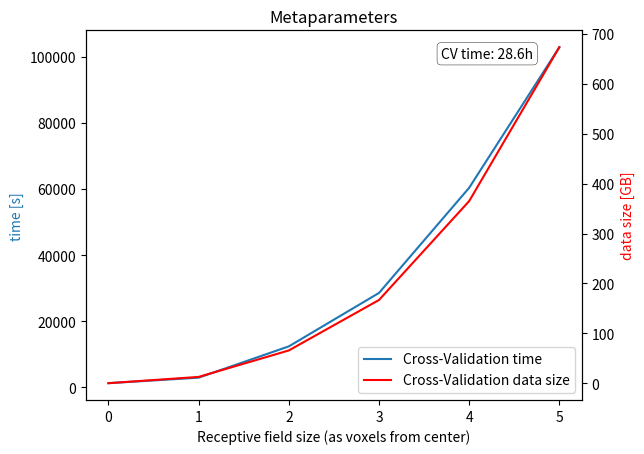

Write the Python code that produced this figure.
import matplotlib.pyplot as plt

data = [
    {
      'rf':0,
      '5CV_time': 1278.5785219334066,
      '5CV_size': 0.483,
    },
    {
      'rf':1,
      '5CV_time': 2943.732852779329,
      '5CV_size': 13,
    },
    {
      'rf':2,
      '5CV_time': 12407.027481898665,
      '5CV_size': 66,
    },
    {
      'rf':3,
      '5CV_time': 28565.381308908574,
      '5CV_size': 167,
    },
    {
      'rf':4,
      '5CV_time': 60371.71249007899,
      '5CV_size': 365,
    },
    {
      'rf':5,
      '5CV_time': 102878.19795801304,
      '5CV_size': 673,
    }
]

rf = list(map(lambda x: x['rf'], data))
CV_time = list(map(lambda x: x['5CV_time'], data))
CV_size = list(map(lambda x: x['5CV_size'], data))

fig, ax1 = plt.subplots()
ax1.plot(rf, CV_time, 'C0', label=r'Cross-Validation time')
ax1.set_ylabel('time [s]', color='C0')

ax2 = ax1.twinx()
ax2.plot(rf, CV_size, 'r', label=r'Cross-Validation data size')
ax2.set_ylabel('data size [GB]', color='r')

bbox_props = dict(boxstyle="round,pad=0.3", fc="w", ec="black", lw=0.3)
t = ax1.text(4.2, 100878, "CV time: 28.6h", ha="center", va="center", rotation=0,
            size=10,
            bbox=bbox_props)

ax1.set_xlabel('Receptive field size (as voxels from center)')
plt.title('Metaparameters')

h1, l1 = ax1.get_legend_handles_labels()
h2, l2 = ax2.get_legend_handles_labels()
ax1.legend(h1+h2, l1+l2, loc="lower right")

plt.ion()
plt.draw()
plt.show()
